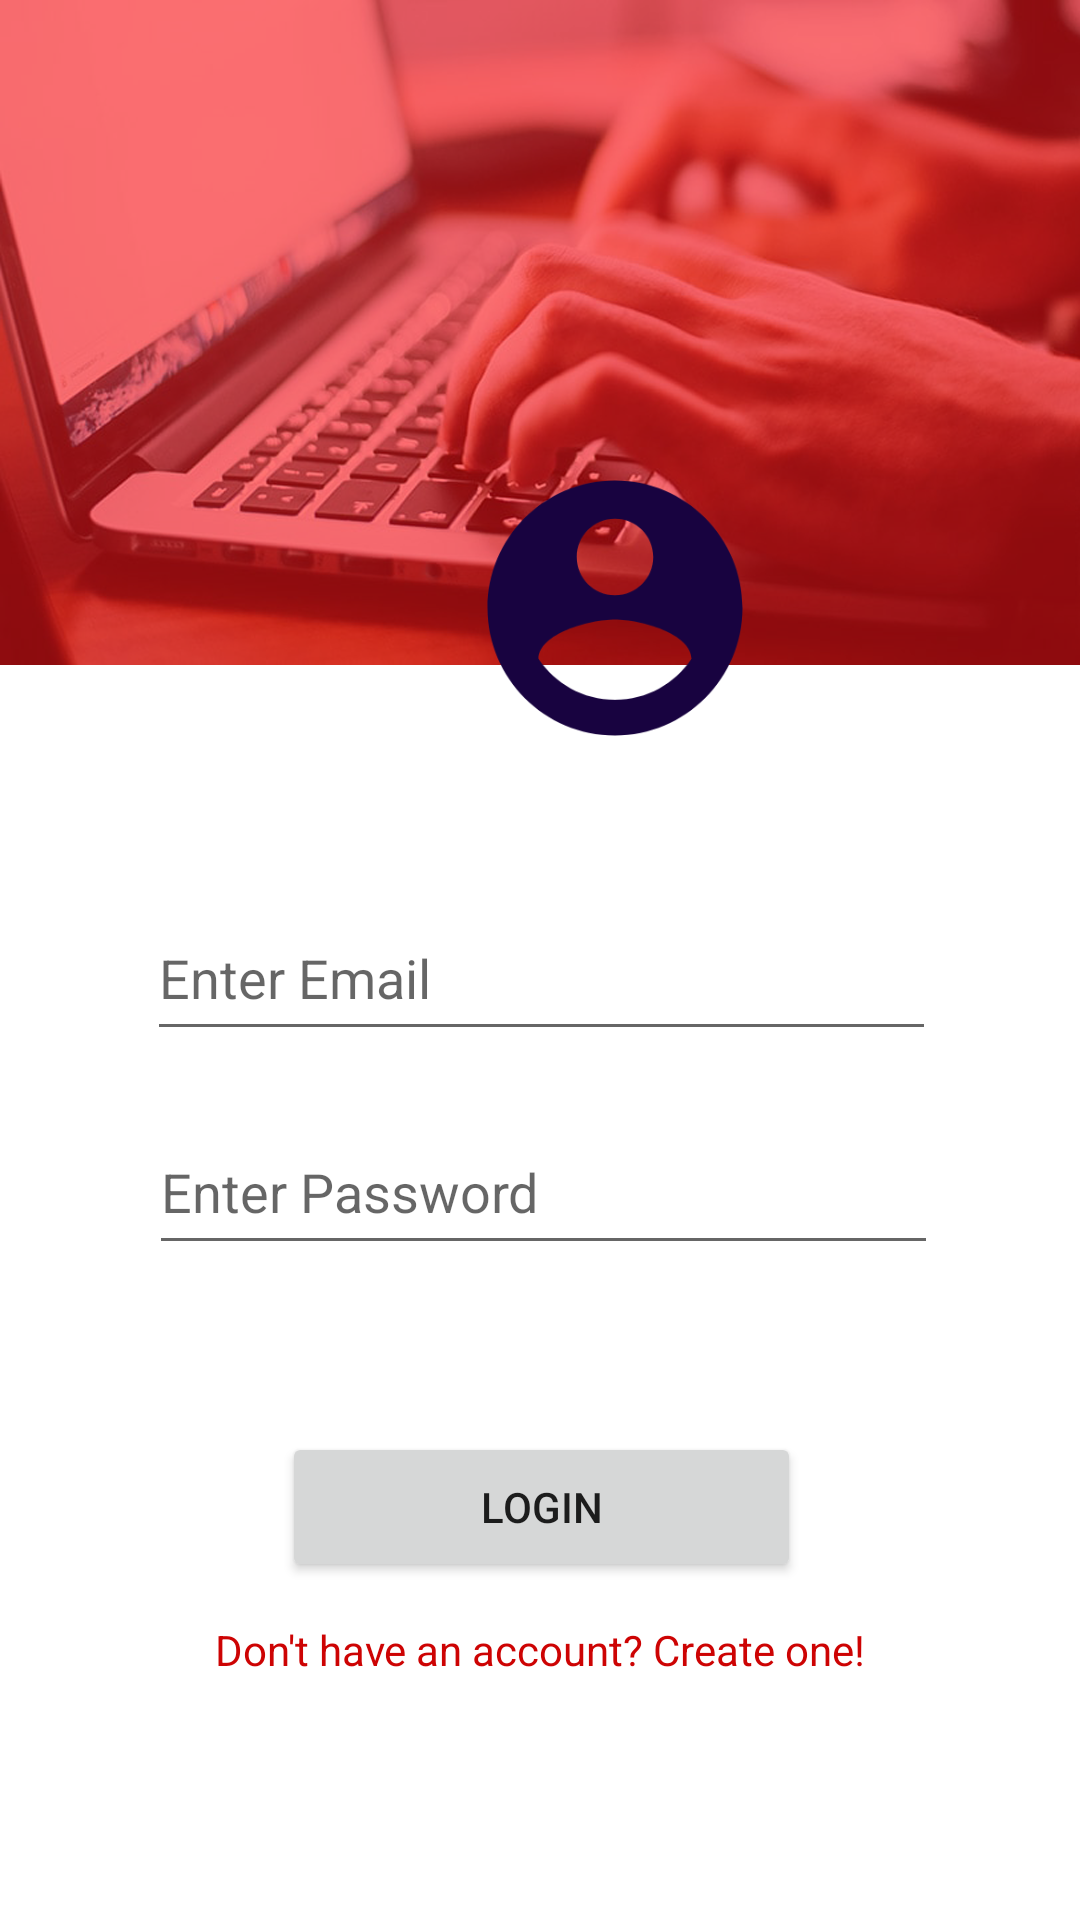

Reconstruct the res/layout file that produces this screen, plus the resources it refers to.
<!-- AndroidManifest.xml: application theme Theme.RecruitAI -->
<!-- res/layout/activity_user_login.xml -->
<?xml version="1.0" encoding="utf-8"?>
<androidx.constraintlayout.widget.ConstraintLayout xmlns:android="http://schemas.android.com/apk/res/android"
    xmlns:app="http://schemas.android.com/apk/res-auto"
    xmlns:tools="http://schemas.android.com/tools"
    android:layout_width="match_parent"
    android:layout_height="match_parent"
    tools:context=".UserLogin"
    android:background="@drawable/signupbg">

    <ImageView
        android:id="@+id/imageView2"
        android:layout_width="132dp"
        android:layout_height="102dp"
        android:layout_marginStart="139dp"
        android:layout_marginTop="197dp"
        android:layout_marginEnd="140dp"
        android:layout_marginBottom="432dp"
        app:layout_constraintBottom_toBottomOf="parent"
        app:layout_constraintEnd_toEndOf="parent"
        app:layout_constraintHorizontal_bias="0.0"
        app:layout_constraintStart_toStartOf="parent"
        app:layout_constraintTop_toTopOf="parent"
        app:srcCompat="@drawable/ic_baseline_account_circle_24" />

    <EditText
        android:id="@+id/emaillogin"
        android:layout_width="263dp"
        android:layout_height="52dp"
        android:layout_marginStart="75dp"
        android:layout_marginTop="55dp"
        android:layout_marginEnd="74dp"
        android:layout_marginBottom="300dp"
        android:ems="10"
        android:hint="Enter Email"
        android:inputType="textEmailAddress"
        app:layout_constraintBottom_toBottomOf="parent"
        app:layout_constraintEnd_toEndOf="parent"
        app:layout_constraintStart_toStartOf="parent"
        app:layout_constraintTop_toBottomOf="@+id/imageView2" />

    <EditText
        android:id="@+id/passlogin"
        android:layout_width="263dp"
        android:layout_height="52dp"
        android:layout_marginStart="75dp"
        android:layout_marginTop="24dp"
        android:layout_marginEnd="73dp"
        android:layout_marginBottom="223dp"
        android:ems="10"
        android:hint="Enter Password "
        android:inputType="textPassword"
        app:layout_constraintBottom_toBottomOf="parent"
        app:layout_constraintEnd_toEndOf="parent"
        app:layout_constraintStart_toStartOf="parent"
        app:layout_constraintTop_toBottomOf="@+id/emaillogin" />

    <Button
        android:id="@+id/loginuser"
        android:layout_width="173dp"
        android:layout_height="50dp"
        android:layout_marginStart="120dp"
        android:layout_marginTop="58dp"
        android:layout_marginEnd="119dp"
        android:layout_marginBottom="115dp"
        android:text="Login"
        app:layout_constraintBottom_toBottomOf="parent"
        app:layout_constraintEnd_toEndOf="parent"
        app:layout_constraintStart_toStartOf="parent"
        app:layout_constraintTop_toBottomOf="@+id/passlogin" />

    <TextView
        android:id="@+id/textspuser"
        android:layout_width="wrap_content"
        android:layout_height="wrap_content"
        android:layout_marginStart="94dp"
        android:layout_marginTop="14dp"
        android:layout_marginEnd="94dp"
        android:layout_marginBottom="82dp"
        android:clickable="true"
        android:text="Don't have an account? Create one!"
        android:textColor="#CD0303"
        app:layout_constraintBottom_toBottomOf="parent"
        app:layout_constraintEnd_toEndOf="parent"
        app:layout_constraintStart_toStartOf="parent"
        app:layout_constraintTop_toBottomOf="@+id/loginuser" />

</androidx.constraintlayout.widget.ConstraintLayout>
<!-- resources referenced by this layout -->
<resources>
  <!-- drawable ic_baseline_account_circle_24 (drawable) -->
  <vector android:height="24dp" android:tint="#180340"
      android:viewportHeight="24" android:viewportWidth="24"
      android:width="24dp" xmlns:android="http://schemas.android.com/apk/res/android">
      <path android:fillColor="@android:color/white" android:pathData="M12,2C6.48,2 2,6.48 2,12s4.48,10 10,10 10,-4.48 10,-10S17.52,2 12,2zM12,5c1.66,0 3,1.34 3,3s-1.34,3 -3,3 -3,-1.34 -3,-3 1.34,-3 3,-3zM12,19.2c-2.5,0 -4.71,-1.28 -6,-3.22 0.03,-1.99 4,-3.08 6,-3.08 1.99,0 5.97,1.09 6,3.08 -1.29,1.94 -3.5,3.22 -6,3.22z"/>
  </vector>
  <!-- drawable signupbg: png bitmap (drawable-v24, 477808 bytes) -->
  <style name="Theme.RecruitAI" parent="Theme.MaterialComponents.DayNight.DarkActionBar">
          
          <item name="colorPrimary">@color/purple_500</item>
          <item name="colorPrimaryVariant">@color/purple_700</item>
          <item name="colorOnPrimary">@color/white</item>
          
          <item name="colorSecondary">@color/teal_200</item>
          <item name="colorSecondaryVariant">@color/teal_700</item>
          <item name="colorOnSecondary">@color/black</item>
          
          <item name="android:statusBarColor" tools:targetApi="l">?attr/colorPrimaryVariant</item>
          
      </style>
  <color name="purple_500">#180340</color>
  <color name="purple_700">#FF3700B3</color>
  <color name="white">#FFFFFFFF</color>
  <color name="teal_200">#FF03DAC5</color>
  <color name="teal_700">#FF018786</color>
  <color name="black">#FF000000</color>
</resources>
